Image classification data set "footwear" (akbar909/sarmad on GitHub). Class labels (2): fake, genuine.

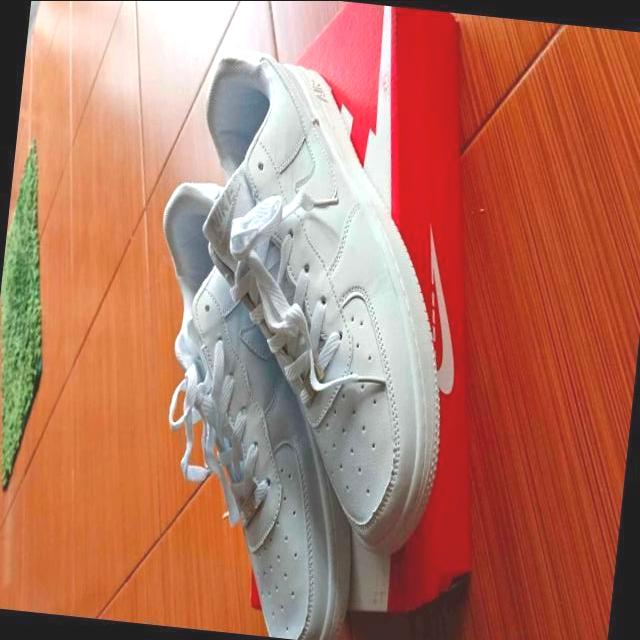
Label: fake

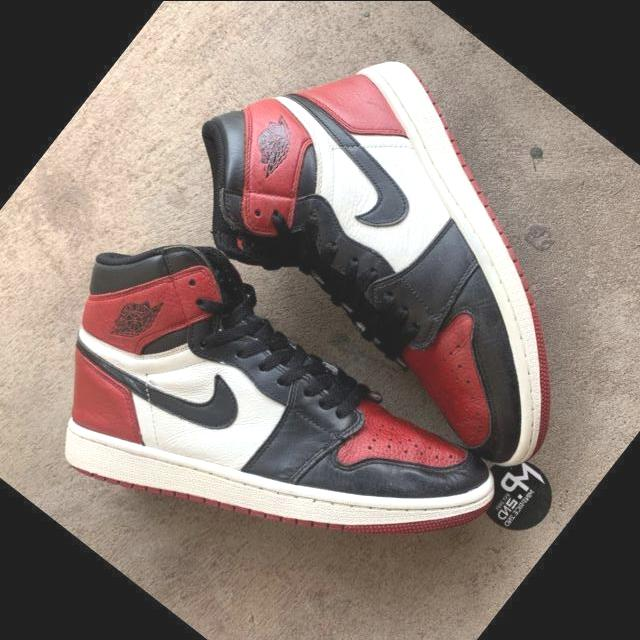
Label: genuine

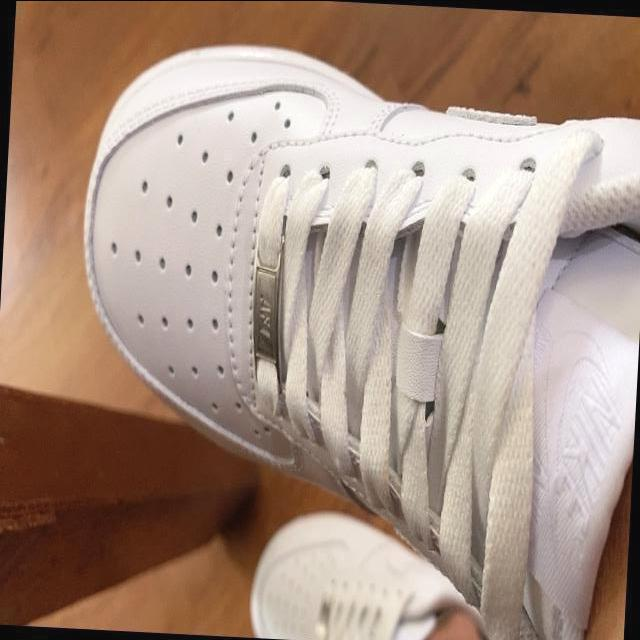
Label: genuine

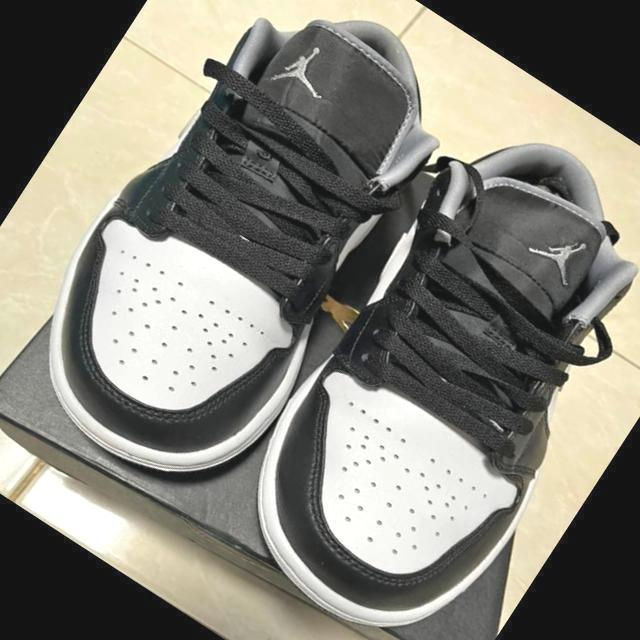
Label: genuine

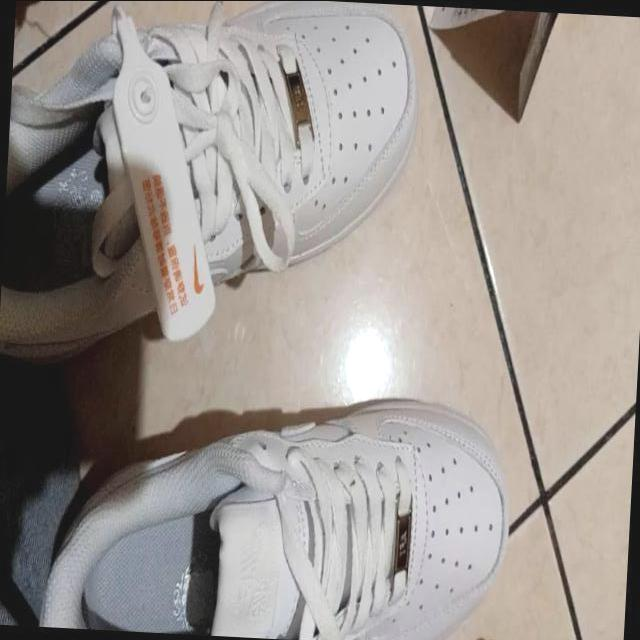
Label: fake

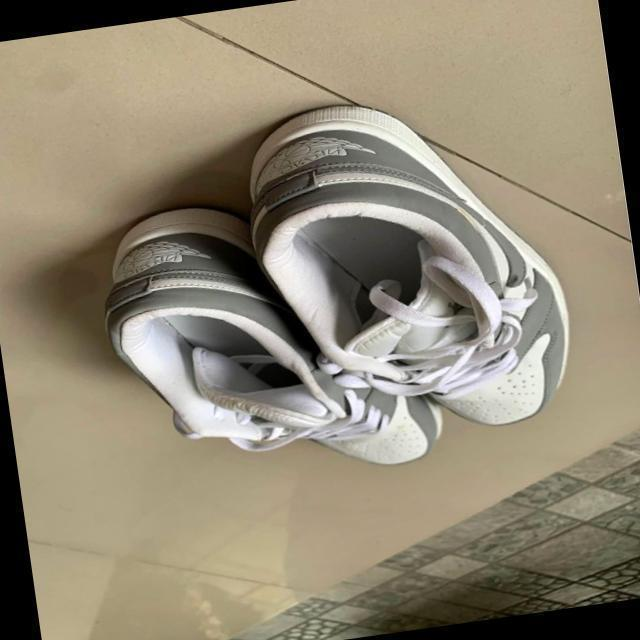
Label: fake
